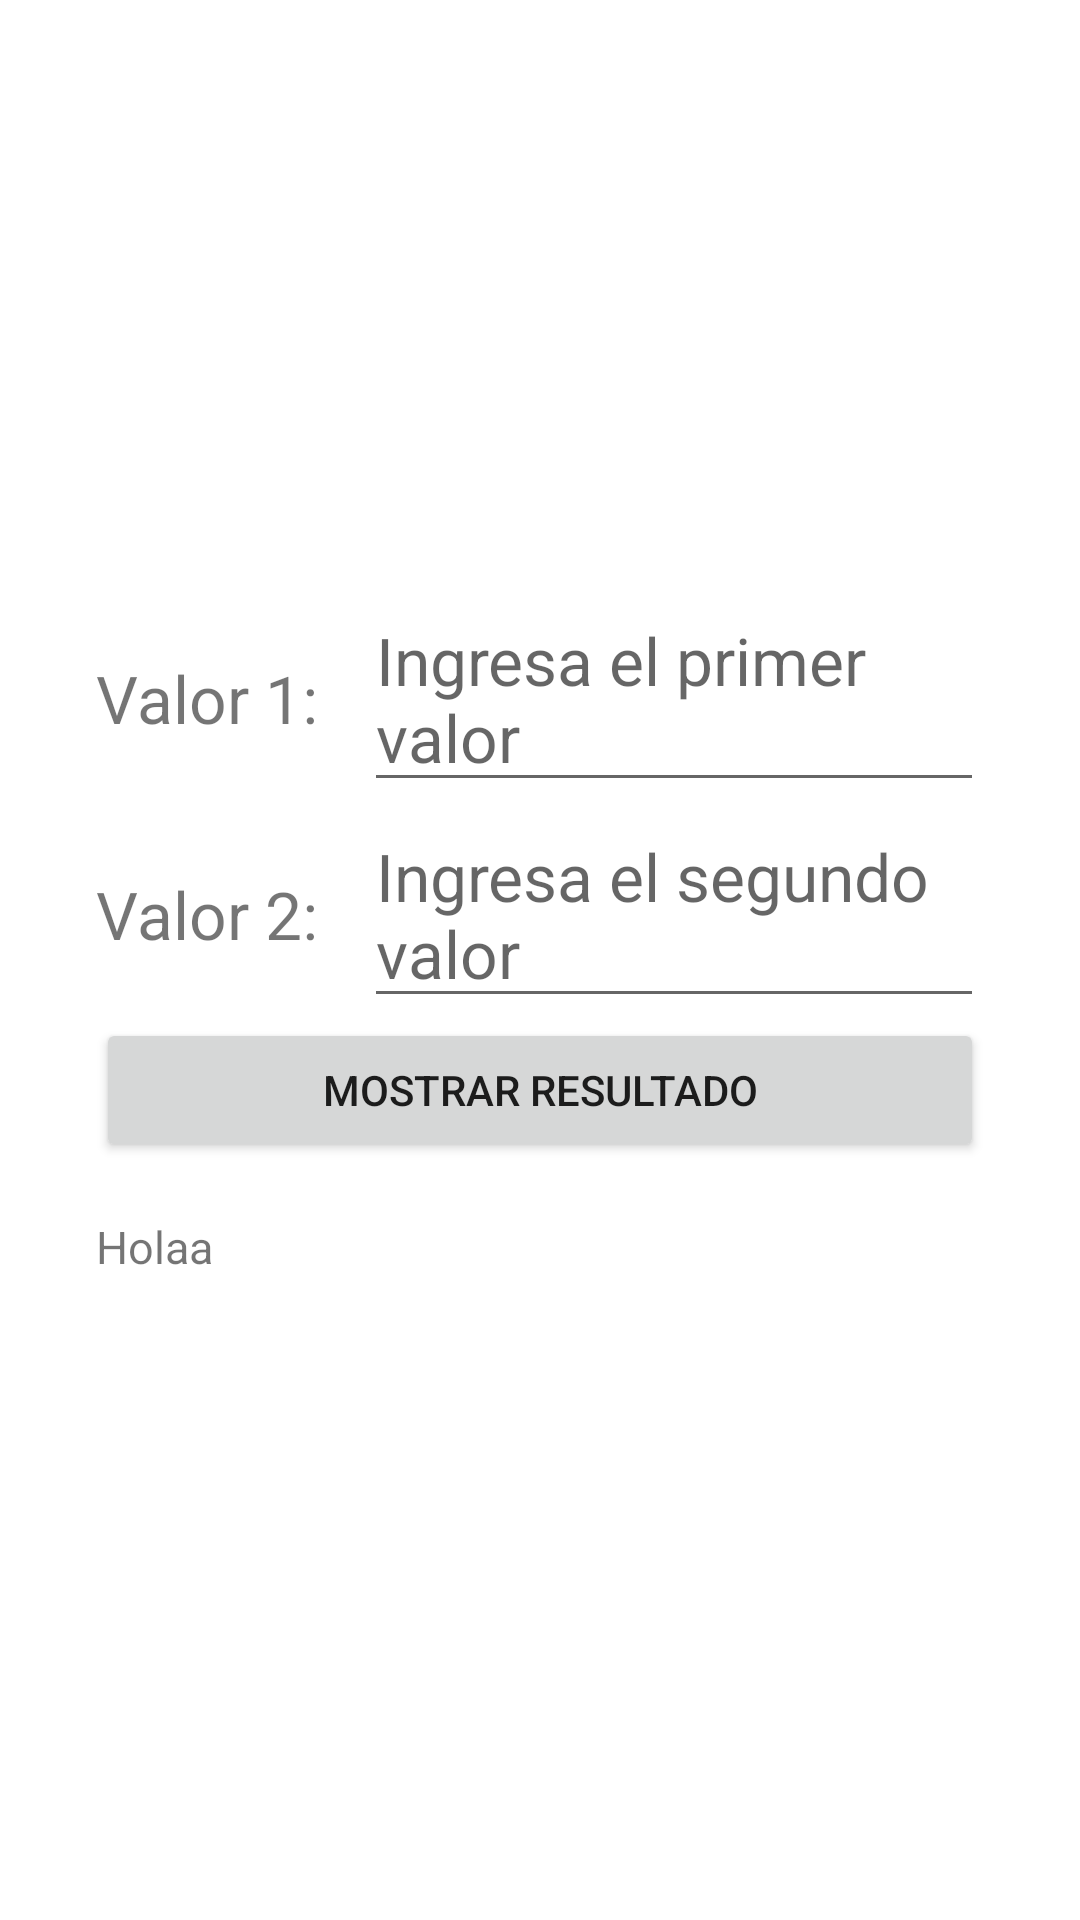

Produce the Android XML layout that renders to this screen, including the resource entries it uses.
<!-- AndroidManifest.xml: application theme Theme.IntentsLab_UVG -->
<!-- res/layout/activity_main2.xml -->
<?xml version="1.0" encoding="utf-8"?>
<androidx.constraintlayout.widget.ConstraintLayout xmlns:android="http://schemas.android.com/apk/res/android"
    xmlns:app="http://schemas.android.com/apk/res-auto"
    xmlns:tools="http://schemas.android.com/tools"
    android:id="@+id/linear1"
    android:layout_width="match_parent"
    android:layout_height="match_parent"
    android:gravity="center"
    android:padding="16dp"
    tools:context=".MainActivity2">


    <LinearLayout
        android:layout_width="match_parent"
        android:layout_height="wrap_content"
        android:layout_marginStart="16dp"
        android:layout_marginLeft="16dp"
        android:layout_marginTop="1dp"
        android:layout_marginEnd="16dp"
        android:layout_marginRight="16dp"
        android:layout_marginBottom="20dp"
        android:orientation="vertical"
        app:layout_constraintBottom_toBottomOf="parent"
        app:layout_constraintEnd_toEndOf="parent"
        app:layout_constraintStart_toStartOf="parent"
        app:layout_constraintTop_toTopOf="parent">


        <LinearLayout
            android:layout_width="match_parent"
            android:layout_height="match_parent"
            android:orientation="horizontal">

            <TextView
                android:layout_width="wrap_content"
                android:layout_height="wrap_content"
                android:text="Valor 1: "
                android:textSize="22dp">

            </TextView>

            <EditText
                android:id="@+id/etValor1"
                android:layout_width="wrap_content"
                android:layout_height="wrap_content"
                android:hint="Ingresa el primer valor"
                android:layout_marginLeft="10dp"
                android:textSize="22dp">
            </EditText>


        </LinearLayout>


        <LinearLayout
            android:layout_width="match_parent"
            android:layout_height="match_parent"
            android:orientation="horizontal">

            <TextView
                android:layout_width="wrap_content"
                android:layout_height="wrap_content"
                android:text="Valor 2: "
                android:textSize="22dp">

            </TextView>

            <EditText
                android:id="@+id/etValor2"
                android:layout_width="wrap_content"
                android:layout_height="wrap_content"
                android:hint="Ingresa el segundo valor"
                android:layout_marginLeft="10dp"
                android:textSize="22dp">
            </EditText>


        </LinearLayout>


        <Button
            android:id="@+id/btnRegresar"
            android:layout_width="match_parent"
            android:layout_height="wrap_content"
            android:text="Mostrar resultado" />


        <TextView
            android:id="@+id/tvRESULTT"
            android:layout_width="match_parent"
            android:layout_height="wrap_content"
            android:text="Holaa"
            android:layout_marginTop="18dp"
            android:textSize="15dp"/>

    </LinearLayout>


</androidx.constraintlayout.widget.ConstraintLayout>
<!-- resources referenced by this layout -->
<resources>
  <style name="Theme.IntentsLab_UVG" parent="Theme.MaterialComponents.DayNight.DarkActionBar">
          
          <item name="colorPrimary">@color/purple_500</item>
          <item name="colorPrimaryVariant">@color/purple_700</item>
          <item name="colorOnPrimary">@color/white</item>
          
          <item name="colorSecondary">@color/teal_200</item>
          <item name="colorSecondaryVariant">@color/teal_700</item>
          <item name="colorOnSecondary">@color/black</item>
          
          <item name="android:statusBarColor" tools:targetApi="l">?attr/colorPrimaryVariant</item>
          
      </style>
  <color name="purple_500">#FF6200EE</color>
  <color name="purple_700">#FF3700B3</color>
  <color name="white">#f7f6f9</color>
  <color name="teal_200">#FF03DAC5</color>
  <color name="teal_700">#FF018786</color>
  <color name="black">#191819</color>
</resources>
